Dataset: images (GitHub, sunyongke/woodRecognition). Classes: Cassia siamea, Cinnamomum camphora, Dalbergia bariensis, Dalbergia cochinchinensis, Dalbergia fusca, Dalbergia latifolia, Dalbergia odorifera, Dalbergia oliveri, Diospyros ebenum, Excentrodendron hsienmu, Intsia spp, Mesua ferrea, Pterocarpus erinaceus, Pterocarpus indicus, Pterocarpus macrocarpus, Pterocarpus santalinus, Taiwania flousiana, Tectona grandis, Terminalia myriocarpa, Terminalia tomentosa, Xylia dolabriformis.

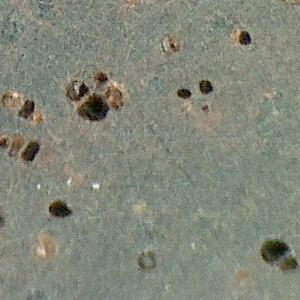
Label: Dalbergia cochinchinensis

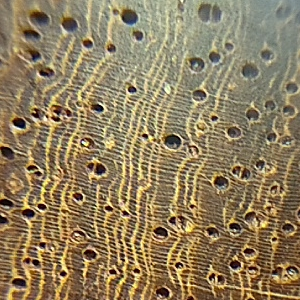
Label: Pterocarpus macrocarpus

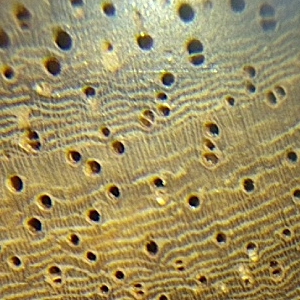
Label: Pterocarpus erinaceus

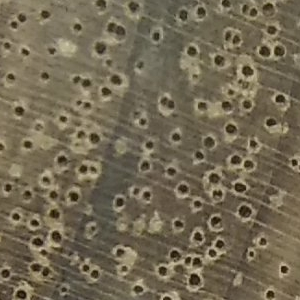
Label: Cinnamomum camphora

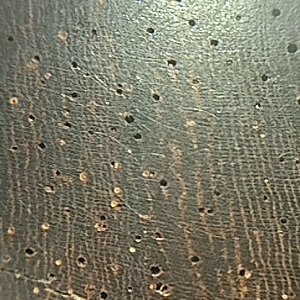
Label: Pterocarpus santalinus

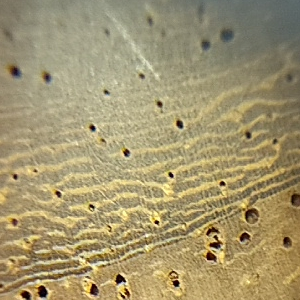
Label: Pterocarpus indicus
